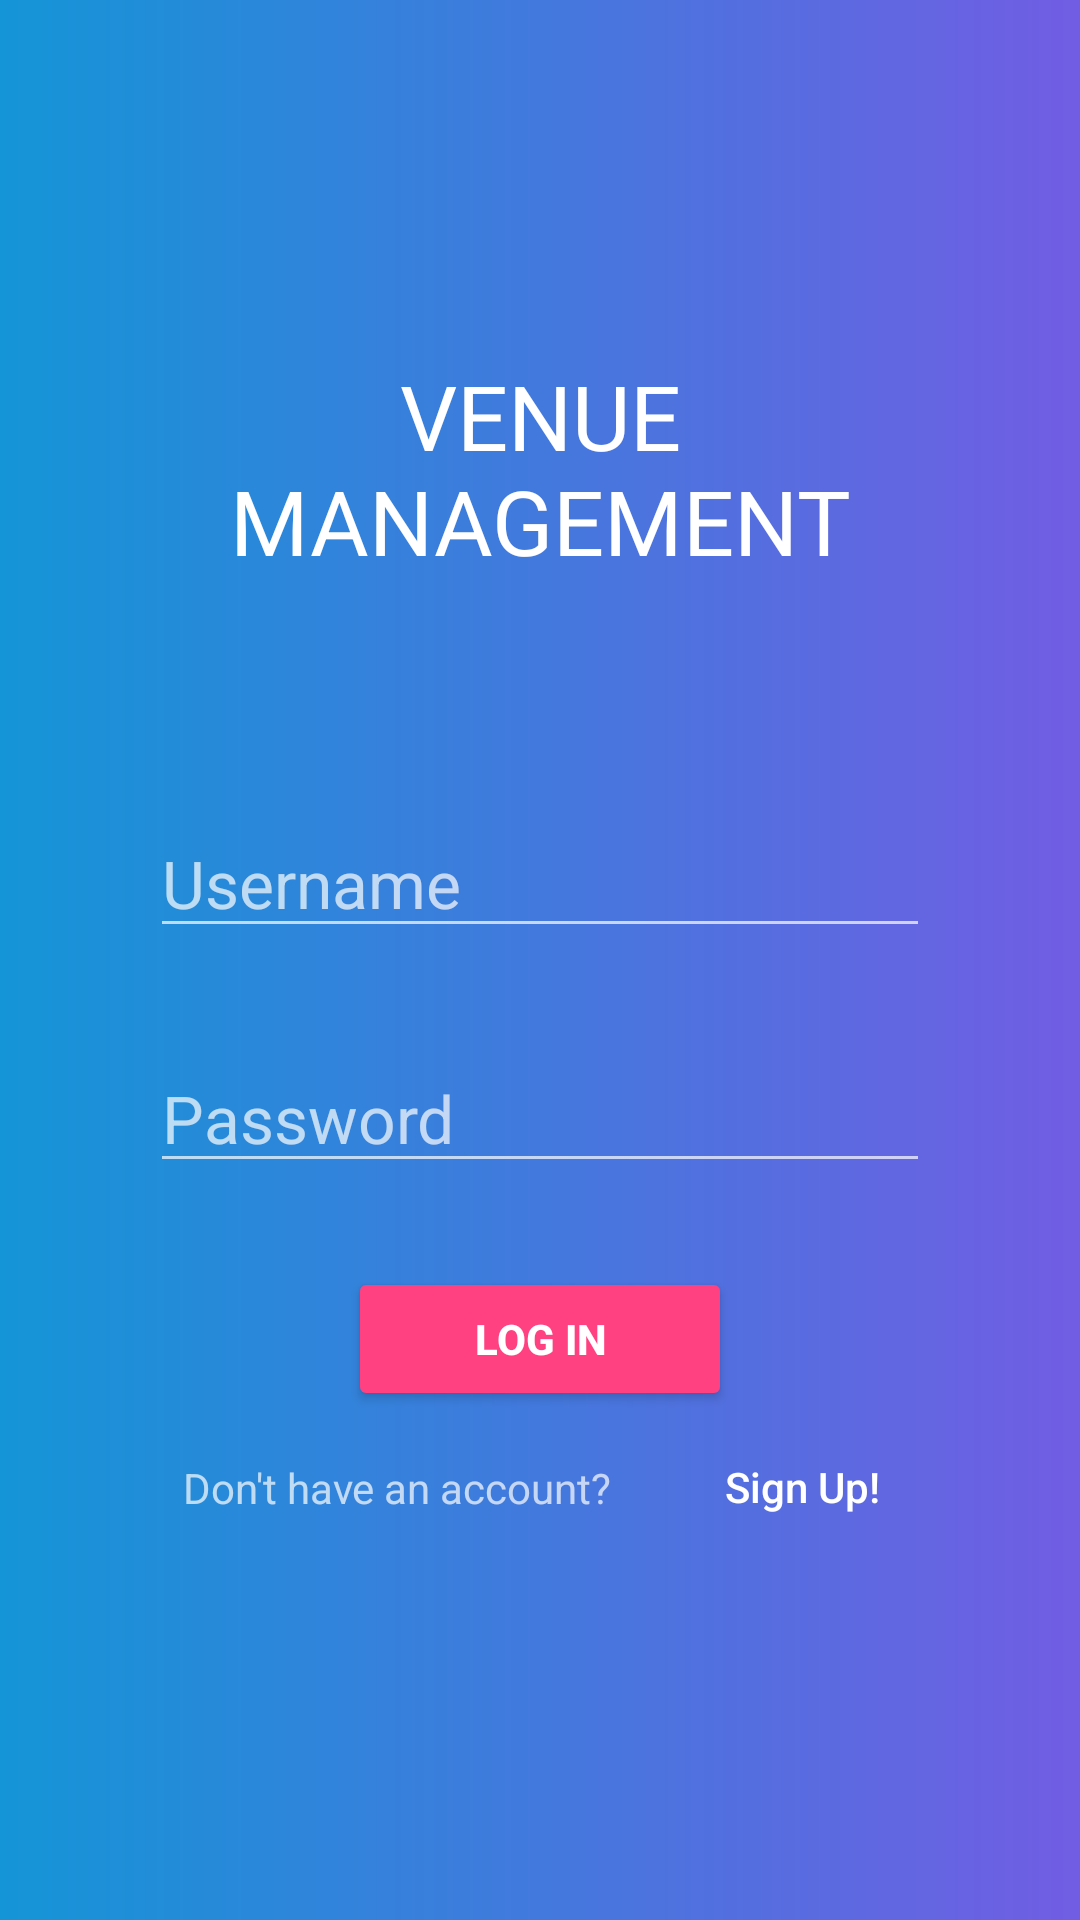

Reconstruct the res/layout file that produces this screen, plus the resources it refers to.
<!-- AndroidManifest.xml: application theme Theme.UniversityVenueManagementSystem -->
<!-- res/layout/activity_login.xml -->
<?xml version="1.0" encoding="utf-8"?>
<LinearLayout xmlns:android="http://schemas.android.com/apk/res/android"
    xmlns:tools="http://schemas.android.com/tools"
    android:layout_width="match_parent"
    android:layout_height="match_parent"
    android:background="@drawable/login_bg"
    android:gravity="center"
    android:orientation="vertical"
    android:paddingLeft="50dp"
    android:paddingRight="50dp"
    tools:context=".LoginActivity">

    <TextView

        android:layout_width="match_parent"
        android:layout_height="wrap_content"
        android:gravity="center"
        android:textSize="30sp"
        android:textColor="@color/white"
        android:text="VENUE MANAGEMENT"
        android:layout_marginBottom="56dp"/>

    <EditText
        android:id="@+id/userId"
        android:layout_width="match_parent"
        android:layout_height="wrap_content"
        android:layout_marginTop="20dp"
        android:layout_marginBottom="16dp"
        android:hint="Username"
        android:inputType="number"
        android:imeOptions="actionNext"
        android:textSize="22sp"/>

    <EditText
        android:id="@+id/password"
        android:layout_width="match_parent"
        android:layout_height="wrap_content"
        android:layout_marginTop="16dp"
        android:layout_marginBottom="28dp"
        android:inputType="textPassword"
        android:imeOptions="actionNext"
        android:hint="Password"
        android:textSize="22sp"/>

    <Button
        android:id="@+id/loginBtn"
        android:layout_width="128dp"
        android:layout_height="wrap_content"
        android:text="Log In"
        android:textStyle="bold"
        android:backgroundTint="@color/colorAccent"
        android:textColor="@color/white"
        tools:ignore="TextContrastCheck" />

    <LinearLayout
        android:layout_width="match_parent"
        android:layout_height="wrap_content"
        android:gravity="center">

        <TextView
            android:layout_width="wrap_content"
            android:layout_height="wrap_content"
            android:layout_margin="16dp"
            android:text="Don't have an account?"/>

        <Button
            android:id="@+id/signupBtn"
            android:layout_width="95dp"
            android:layout_height="wrap_content"
            android:textAllCaps="false"
            android:background="?android:attr/selectableItemBackground"
            android:text="Sign Up!"/>

    </LinearLayout>

</LinearLayout>
<!-- resources referenced by this layout -->
<resources>
  <color name="colorAccent">#FF4081</color>
  <color name="white">#FFFFFFFF</color>
  <!-- drawable login_bg (drawable) -->
  <?xml version="1.0" encoding="utf-8"?>
  <shape xmlns:android="http://schemas.android.com/apk/res/android">
      <gradient
          android:endColor="#715de3"
          android:startColor="#1495d7" />
  </shape>
  <style name="Theme.UniversityVenueManagementSystem" parent="AppTheme">
          
          <item name="colorPrimary">@color/purple_200</item>
          <item name="colorPrimaryVariant">@color/purple_700</item>
          <item name="colorOnPrimary">@color/white</item>
          
          <item name="colorSecondary">@color/teal_200</item>
          <item name="colorSecondaryVariant">@color/teal_700</item>
          <item name="colorOnSecondary">@color/black</item>
          
          <item name="android:statusBarColor" tools:targetApi="l">?attr/colorPrimaryVariant</item>
          
      </style>
  <style name="AppTheme" parent="Theme.AppCompat.NoActionBar">
  
          <item name="colorPrimary">@color/colorPrimary</item>
          <item name="colorPrimaryDark">@color/colorPrimaryDark</item>
          <item name="colorAccent">@color/colorAccent</item>
  
      </style>
  <color name="purple_200">#FFBB86FC</color>
  <color name="purple_700">#FF3700B3</color>
  <color name="teal_200">#FF03DAC5</color>
  <color name="teal_700">#FF018786</color>
  <color name="black">#FF000000</color>
  <color name="colorPrimary">#3F51B5</color>
  <color name="colorPrimaryDark">#303F9F</color>
</resources>
